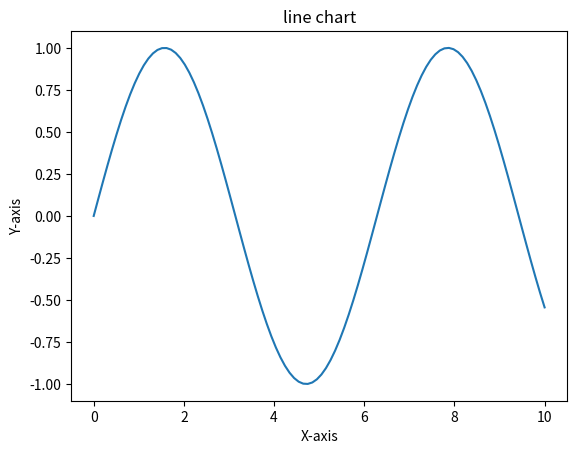
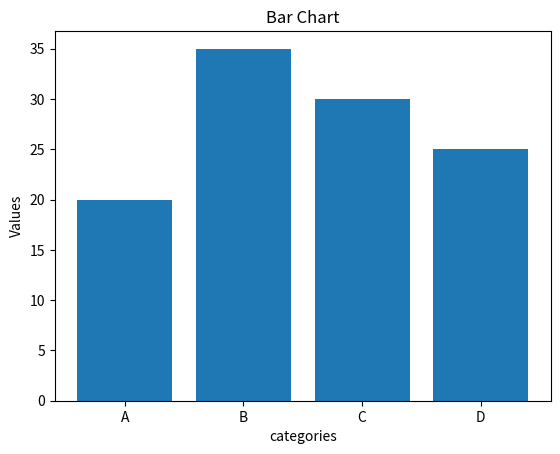
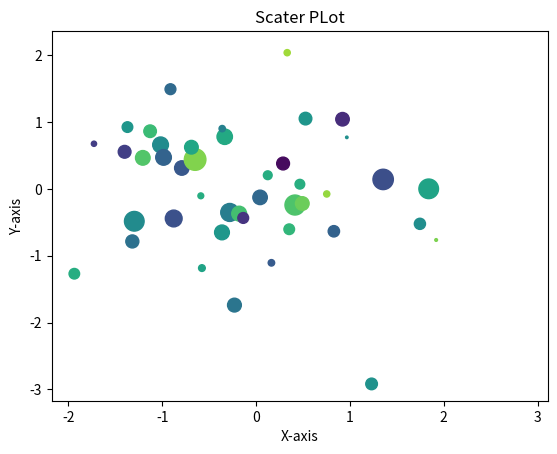
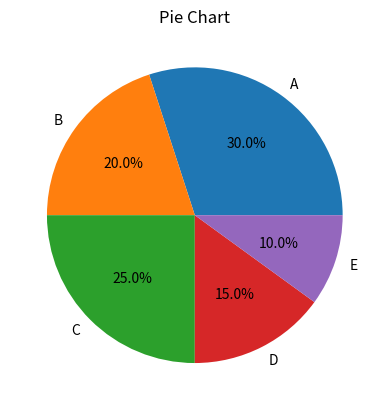

Python code for these plots, in order:
import matplotlib.pyplot as plt
import numpy as np
x=np.linspace(0,10,100)
y=np.sin(x)
plt.figure()
plt.plot(x,y)
plt.title("line chart")
plt.xlabel("X-axis")
plt.ylabel("Y-axis")
categories=['A','B','C','D']
value=[20,35,30,25]
plt.figure()
plt.bar(categories,value)
plt.title("Bar Chart")
plt.xlabel("categories")
plt.ylabel("Values")
x=np.random.randn(100)
y=np.random.randn(100)
colors=np.random.randn(100)
sizes=100*np.random.randn(100)
plt.figure()
plt.scatter(x,y,c=colors,s=sizes,alpha=1)
plt.title("Scater PLot")
plt.xlabel("X-axis")
plt.ylabel("Y-axis")
sizes=[30,20,25,15,10]
labels=['A','B','C','D','E']
plt.figure()
plt.pie(sizes,labels=labels,autopct='%1.1f%%')
plt.title("Pie Chart")
plt.show()
